Labelled photos from "infaprim-clf-7", an image-classification folder in okomiljonov583-cmyk/vit-arcface-cac-SimCLR-CE-classification. The possible labels are: femilak variant 2, femilak variant 3, lactamil variant 2, lactamil variant 3, amino formula, amino formula variant 2, amino formula variant 3, anti-reflux formula, anti-reflux formula variant 2, anti-reflux formula variant 3, n p caesarea, n p caesarea 2, n p caesarea 3, comfort formula, comfort formula variant 2, comfort formula variant 3, n p ferm, n p ferm 2, n p ferm 3, goat milk formula stage 1, n p goat 1 2, n p goat 1 3, goat milk formula stage 2, n p goat 2 2, n p goat 2 3, goat milk formula stage 3, n p goat 3 2, n p goat 3 3, non-allergic formula, non-allergic formula variant 2, non-allergic formula variant 3, non-lactose formula, non-lactose formula variant 2, non-lactose formula variant 3, n p p buck 2, buckwheat prunes porridge, buckwheat prunes porridge variant 2, multi-grain porridge, multi-grain porridge variant 2, multi-grain porridge variant 3, multi-grain apple raspberry porridge, n p p multi apple rasp 2, n p p multi apple rasp 3, multi-grain banana strawberry porridge, n p p multi ban straw 2, n p p multi ban straw 3, oat porridge variant 2, oat porridge variant 3, oat banana porridge, oat banana porridge variant 2, oat banana porridge variant 3, oat peach porridge, oat peach porridge variant 2, oat peach porridge variant 3, rice porridge, rice porridge variant 2, rice porridge variant 3, rice banana porridge, rice banana porridge variant 2, rice banana porridge variant 3, wheat apple porridge, wheat apple porridge variant 2, wheat apple porridge variant 3, n p peptidi, n p peptidi 2, n p peptidi 3, pre formula, pre formula variant 2, pre formula variant 3, soy formula, soy formula variant 2, soy formula variant 3, 3 fruits puree, 3 fruits puree variant 2, 3 fruits puree variant 3, mango banana puree, mango banana puree variant 2, mango banana puree variant 3, oat banana puree, oat banana puree variant 2, oat banana puree variant 3, strawberry apple puree, strawberry apple puree variant 2, strawberry apple puree variant 3, apple raspberry puree, apple raspberry puree variant 2, apple raspberry puree variant 3, pre puree stage 5, v 5 pre 2, v 5 pre 3, v 7 pre 2, apple prunes puree, apple prunes puree variant 2, buckwheat pre puree, buckwheat pre puree variant 2, buckwheat pre puree variant 3, corn puree, corn puree variant 2, corn puree variant 3, oat puree, oat puree variant 2, oat puree variant 3, pumpkin puree variant 2, rice puree, rice puree variant 2, rice puree variant 3, rice corn banana puree, v rice corn banana 2, v rice corn banana 3.

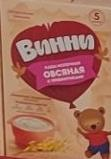
Label: oat puree variant 2

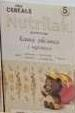
Label: oat peach porridge variant 2

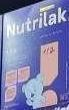
Label: pre formula variant 3

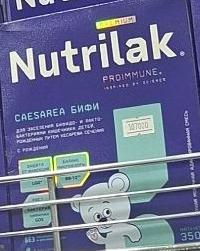
Label: n p caesarea

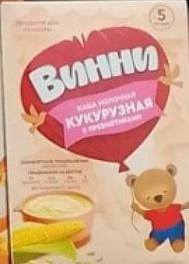
Label: corn puree

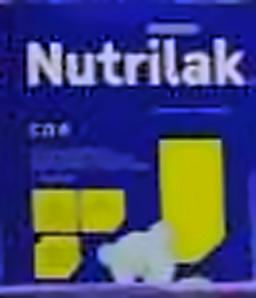
Label: soy formula variant 3
